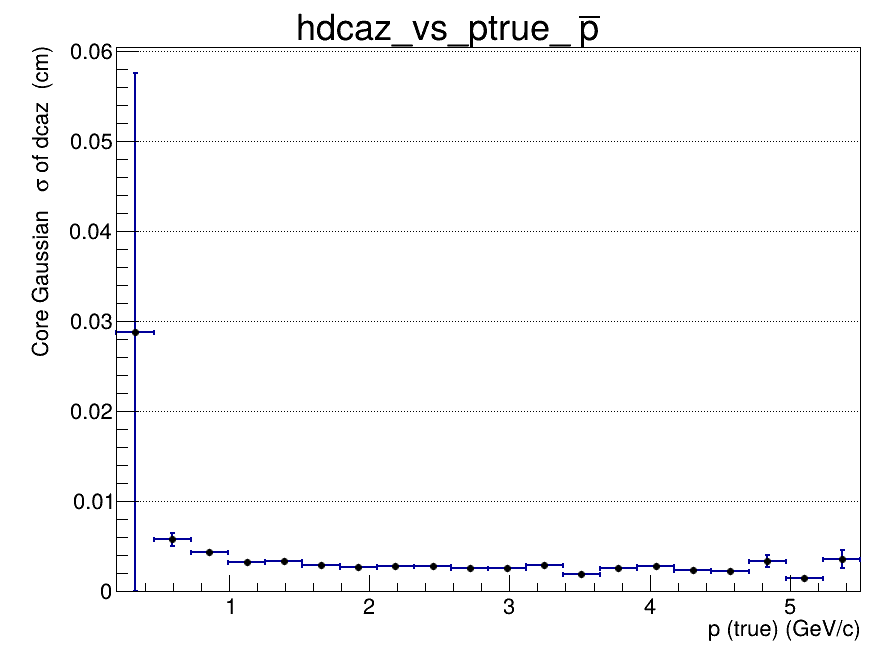

Data behind this chart, as committed beside it:
x_low, x_high, x_center, entries, mean, mean_error, sigma, sigma_error, chi2_ndf, iterations, fit_status
0.2, 0.465, 0.3325, 167, 0.05158, 0.02514, 0.02877, 0.02876, 1.035, 2, 0
0.465, 0.73, 0.5975, 1413, 9.06098333489e-06, 0.0003266, 0.005767, 0.0007296, 0.8571, 2, 0
0.73, 0.995, 0.8625, 2316, -8.0966584826e-05, 0.0001549, 0.004423, 0.0002598, 0.9881, 2, 0
0.995, 1.26, 1.128, 2593, 2.53857615132e-05, 8.48727364617e-05, 0.003241, 0.0001057, 0.9151, 2, 0
1.26, 1.525, 1.393, 2303, -3.15453731688e-05, 9.58575086004e-05, 0.003361, 0.0001298, 1.123, 2, 0
1.525, 1.79, 1.658, 1941, 3.51202504553e-05, 8.36590266277e-05, 0.002932, 0.0001012, 1.459, 2, 0
1.79, 2.055, 1.923, 1521, 3.60032857891e-05, 8.26817149703e-05, 0.002686, 8.73729293912e-05, 1.29, 2, 0
2.055, 2.32, 2.188, 1197, 0.0002413, 0.0001038, 0.002861, 0.0001179, 0.9856, 2, 0
2.32, 2.585, 2.453, 949, -0.0002626, 0.0001115, 0.002775, 0.0001245, 1.125, 2, 0
2.585, 2.85, 2.718, 775, 2.2318941725e-05, 0.0001119, 0.002613, 0.000118, 1.045, 2, 0
2.85, 3.115, 2.983, 577, -0.000106, 0.0001366, 0.002636, 0.0001468, 1.502, 2, 0
3.115, 3.38, 3.248, 454, 1.8996395957e-05, 0.0001792, 0.002945, 0.0002104, 0.8778, 2, 0
3.38, 3.645, 3.513, 378, 3.47809404703e-05, 0.0001268, 0.001967, 0.0001215, 1.378, 4, 0
3.645, 3.91, 3.778, 299, 0.0002162, 0.0001808, 0.002551, 0.0001769, 0.905, 2, 0
3.91, 4.175, 4.043, 259, -0.0001982, 0.0002277, 0.002759, 0.0002691, 1.2, 2, 0
4.175, 4.44, 4.308, 189, -0.0003734, 0.0002244, 0.00235, 0.0002488, 0.9685, 3, 0
4.44, 4.705, 4.573, 157, 0.0002356, 0.0002336, 0.002205, 0.0002479, 0.7732, 3, 0
4.705, 4.97, 4.838, 135, -0.000452, 0.0004876, 0.003387, 0.0006371, 1.08, 2, 0
4.97, 5.235, 5.103, 109, -0.0004836, 0.0002199, 0.001499, 0.0002169, 0.9348, 7, 0
5.235, 5.5, 5.368, 102, 0.0002773, 0.0007476, 0.003593, 0.001053, 1.021, 2, 0
